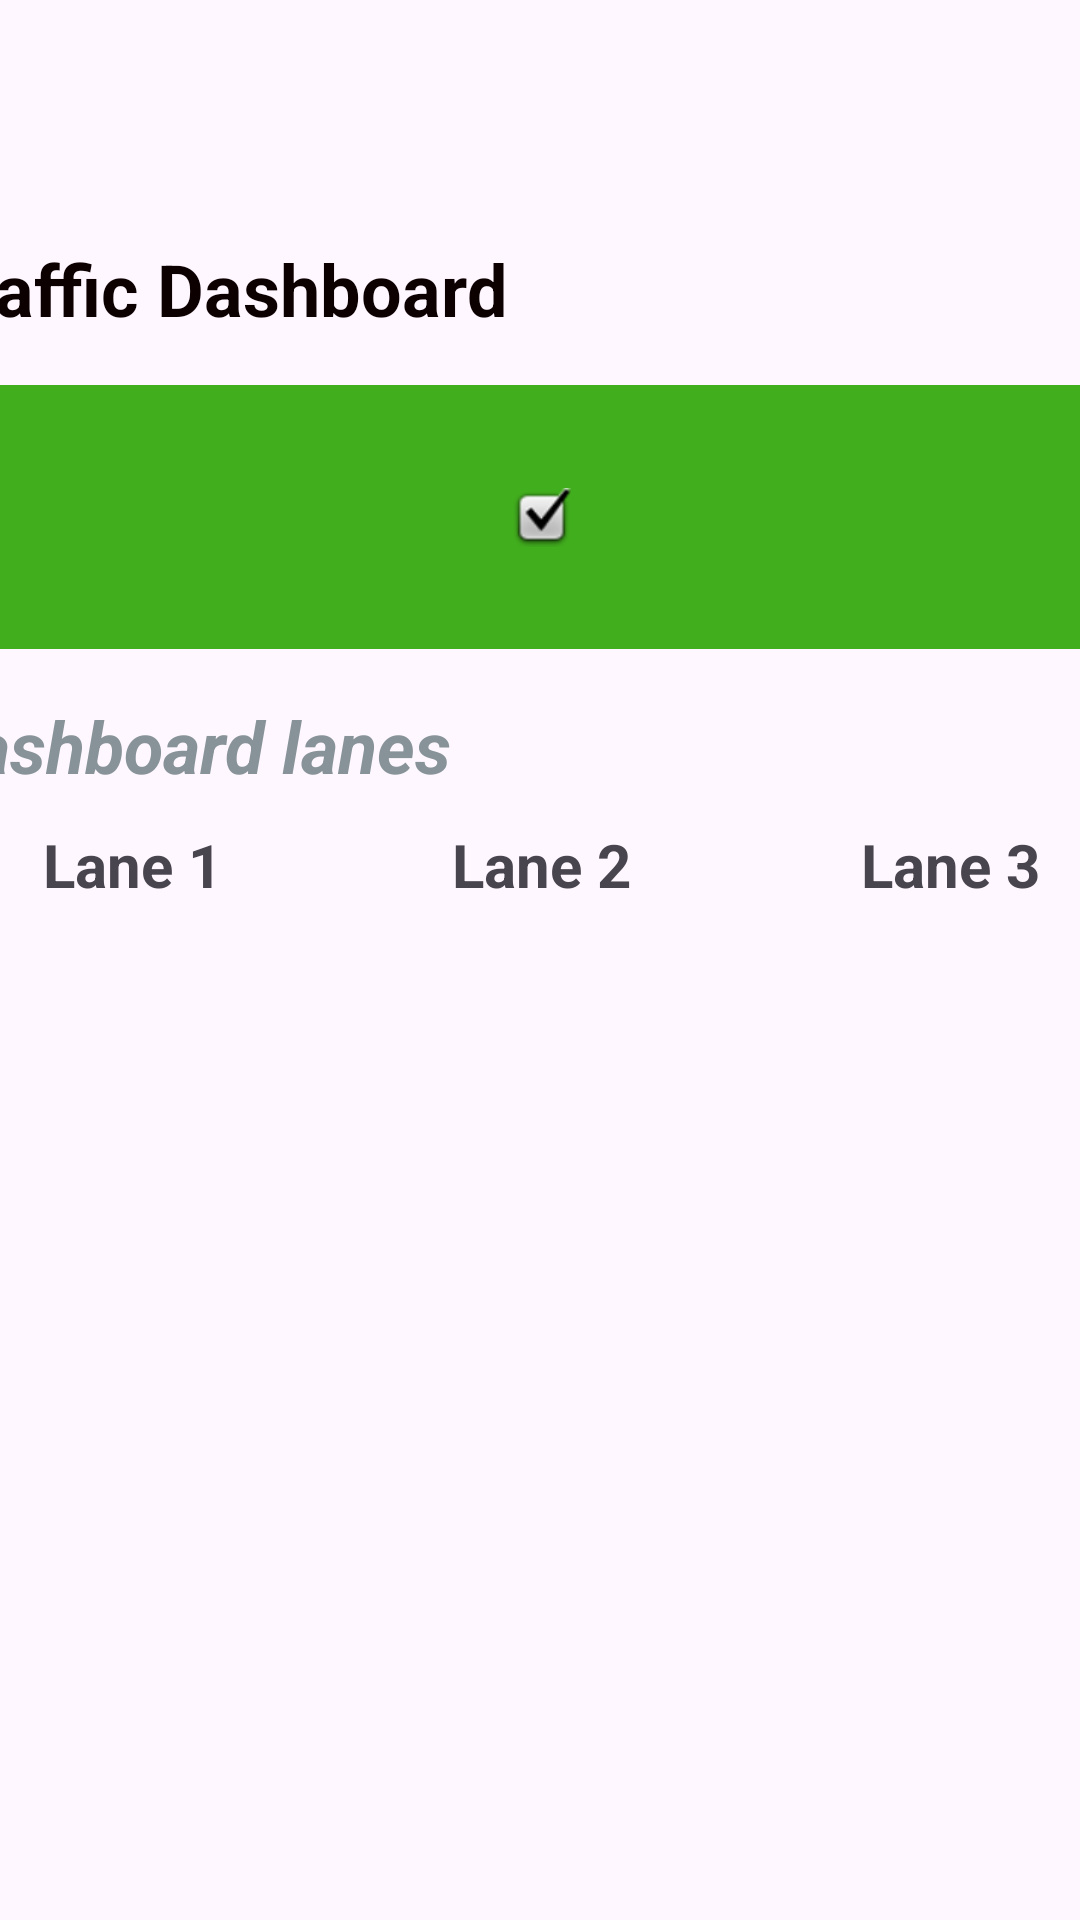

Reconstruct the res/layout file that produces this screen, plus the resources it refers to.
<!-- AndroidManifest.xml: application theme Theme.Final_project_firebase -->
<!-- res/layout/activity_traffic_dashboard.xml -->
<?xml version="1.0" encoding="utf-8"?>
<androidx.constraintlayout.widget.ConstraintLayout xmlns:android="http://schemas.android.com/apk/res/android"
    xmlns:app="http://schemas.android.com/apk/res-auto"
    xmlns:tools="http://schemas.android.com/tools"
    android:id="@+id/main"
    android:layout_width="match_parent"
    android:layout_height="match_parent"
    tools:context=".TrafficDashboardActivity">

    <LinearLayout
        android:layout_width="409dp"
        android:layout_height="700dp"
        android:layout_marginStart="16dp"
        android:layout_marginTop="16dp"
        android:layout_marginEnd="16dp"
        android:orientation="vertical"
        app:layout_constraintEnd_toEndOf="parent"
        app:layout_constraintStart_toStartOf="parent"
        app:layout_constraintTop_toTopOf="parent">

        <androidx.appcompat.widget.Toolbar
            android:id="@+id/toolbar"
            android:layout_width="wrap_content"
            android:layout_height="?attr/actionBarSize"
            android:background="@color/white"
            app:navigationIcon="@drawable/ic_arrow_back"
            app:popupTheme="@style/ThemeOverlay.AppCompat.Light" />

        <TextView
            android:id="@+id/textView2"
            android:layout_width="252dp"
            android:layout_height="wrap_content"
            android:text="Traffic Dashboard"
            android:textColor="#0C0000"
            android:textSize="24sp"
            android:textStyle="bold" />

        <Space
            android:layout_width="match_parent"
            android:layout_height="10dp" />

        <ImageButton
            android:id="@+id/imageButton2"
            android:layout_width="match_parent"
            android:layout_height="100dp"
            android:backgroundTint="#41AE1D"
            app:srcCompat="@android:drawable/checkbox_on_background" />

        <LinearLayout
            android:layout_width="match_parent"
            android:layout_height="wrap_content"
            android:orientation="vertical">

            <Space
                android:layout_width="match_parent"
                android:layout_height="10dp" />

            <TextView
                android:id="@+id/textView3"
                android:layout_width="match_parent"
                android:layout_height="wrap_content"
                android:text="Dashboard lanes"
                android:textAlignment="viewStart"
                android:textColor="#879398"
                android:textSize="24sp"
                android:textStyle="bold|italic" />

            <Space
                android:layout_width="match_parent"
                android:layout_height="10dp" />
        </LinearLayout>

        <TableLayout
            android:id="@+id/tableLayout"
            android:layout_width="match_parent"
            android:layout_height="wrap_content"
            android:stretchColumns="*">

            <TableRow
                android:id="@+id/TableRow2"
                android:layout_height="112dp">

                <TextView
                    android:layout_width="0dp"
                    android:layout_height="wrap_content"
                    android:layout_weight="1"
                    android:text="Lane 1"
                    android:textAlignment="center"
                    android:textSize="20sp"
                    android:textStyle="bold" />

                <TextView
                    android:layout_width="0dp"
                    android:layout_height="match_parent"
                    android:layout_weight="1"
                    android:text="Lane 2"
                    android:textAlignment="center"
                    android:textSize="20sp"
                    android:textStyle="bold" />

                <TextView
                    android:layout_width="0dp"
                    android:layout_height="wrap_content"
                    android:layout_weight="1"
                    android:text="Lane 3"
                    android:textAlignment="center"
                    android:textSize="20sp"
                    android:textStyle="bold" />
            </TableRow>

            

        </TableLayout>

    </LinearLayout>
</androidx.constraintlayout.widget.ConstraintLayout>
<!-- resources referenced by this layout -->
<resources>
  <style name="Theme.Final_project_firebase" parent="Base.Theme.Final_project_firebase" />
  <style name="Base.Theme.Final_project_firebase" parent="Theme.Material3.DayNight.NoActionBar">
          
          
      </style>
  <!-- not gathered from this repository: default colours our renderer supplied (Android Studio template values) -->
  <color name="white">#FFFFFFFF</color>
</resources>
